Photos from the image-classification dataset "Data" in the GitHub repository addy369/Intern_IITB. Its 2 classes are: benign patches, in situ patches.

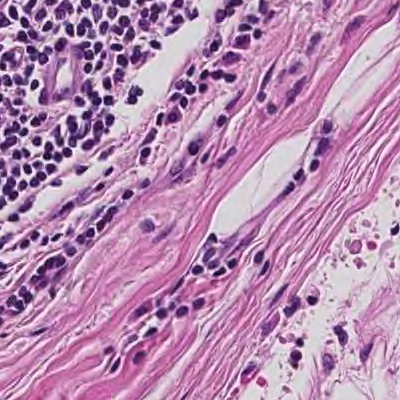
Label: benign patches

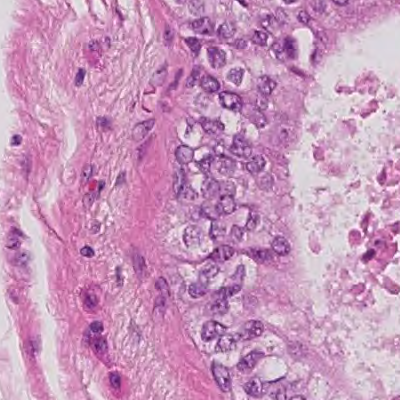
Label: in situ patches

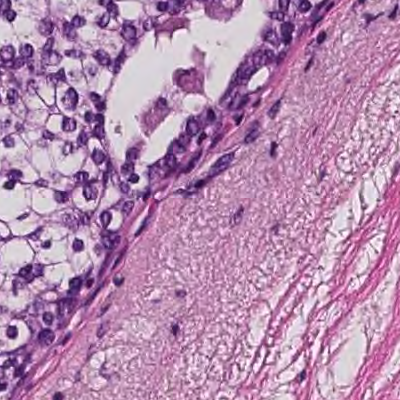
Label: in situ patches

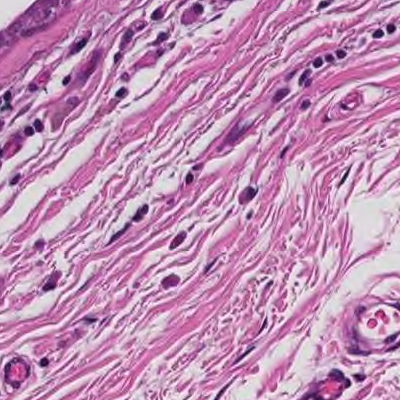
Label: benign patches

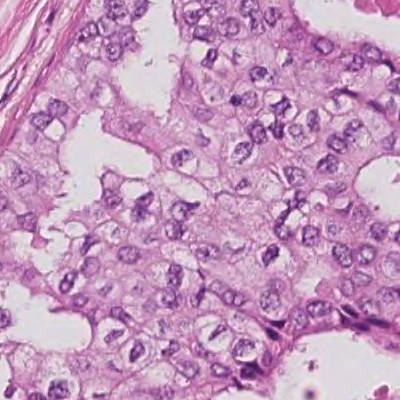
Label: in situ patches

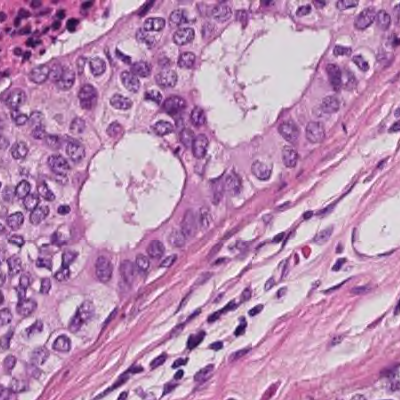
Label: in situ patches
